Run: headless pygame with SDL's dummy video driver; simulated clock (each Clock.tick advances the game by its frame time, no real sleeping); random seed 0; keys injected as events and as key.get_pressed() state; mouse plan: one left click at the window centre at the start of phase 2, then a move to the lower-right quarter at the start of phase 3.
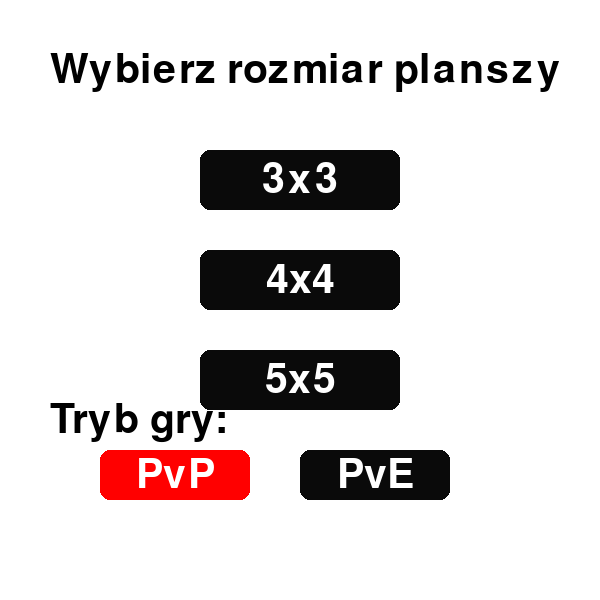
Frame 1 of 4 · flips 1–60 · no input
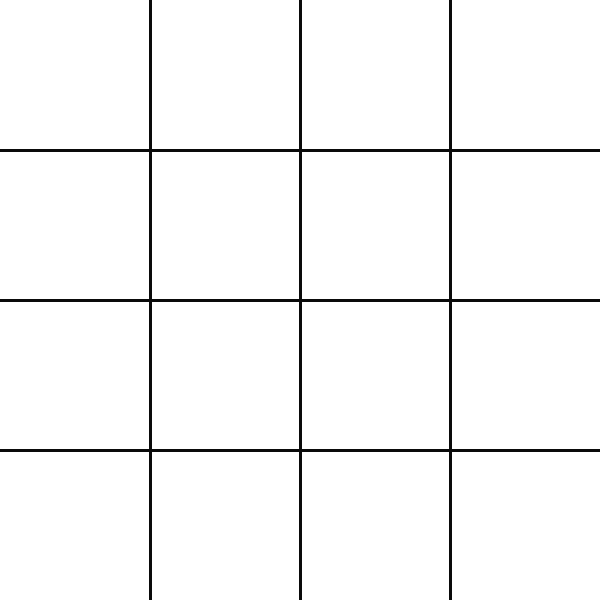
Frame 2 of 4 · flips 61–180 · clicked the window centre · tapped SPACE, RETURN · held RIGHT (→), D
Frame 3 of 4 · flips 181–300 · moved the mouse to the lower-right quarter · held DOWN (↓), S · screen unchanged from frame 2, image omitted
Frame 4 of 4 · flips 301–420 · held LEFT (←), A, UP (↑), W · screen unchanged from frame 3, image omitted

The pygame program that drew these frames:

import pygame
import sys
import random

pygame.init()
# Kolory
WHITE = (255, 255, 255)
BLACK = (0, 0, 0)
LINE_COLOR = (10, 10, 10)
RED = (255, 0, 0)

# Rozmiary
SCREEN_SIZE = 600
MARGIN = 20

FONT = pygame.font.SysFont(None, 60)

# Funkcja uruchamiająca grę
def run_game(mode="PvP", size=3):
    screen = pygame.display.set_mode((SCREEN_SIZE, SCREEN_SIZE))
    pygame.display.set_caption("Kółko i Krzyżyk")
    board = [[None for _ in range(size)] for _ in range(size)]
    current_player = "X"
    cell_size = SCREEN_SIZE // size
    game_over = False
    winner = None

    def draw_board():
        screen.fill(WHITE)
        for row in range(1, size):
            pygame.draw.line(screen, LINE_COLOR, (0, row * cell_size), (SCREEN_SIZE, row * cell_size), 3)
            pygame.draw.line(screen, LINE_COLOR, (row * cell_size, 0), (row * cell_size, SCREEN_SIZE), 3)

        for row in range(size):
            for col in range(size):
                if board[row][col]:
                    text = FONT.render(board[row][col], True, BLACK)
                    rect = text.get_rect(center=(col * cell_size + cell_size // 2, row * cell_size + cell_size // 2))
                    screen.blit(text, rect)

        if winner:
            end_text = FONT.render(f"Wygral: {winner}", True, RED)
            screen.blit(end_text, end_text.get_rect(center=(SCREEN_SIZE // 2, SCREEN_SIZE // 2)))

        pygame.display.flip()

    def check_win():
        # Wiersze i kolumny
        for i in range(size):
             if all(board[i][j] == current_player for j in range(size)):
                return True
             if all(board[j][i] == current_player for j in range(size)):
                return True

        # Przekątne
        if all(board[i][i] == current_player for i in range(size)):
            return True
        if all(board[i][size - i - 1] == current_player for i in range(size)):
            return True

        return False

    def is_board_full():
        return all(cell for row in board for cell in row)

    def ai_move():
        # Prosty losowy ruch
        empty = [(r, c) for r in range(size) for c in range(size) if board[r][c] is None]
        if empty:
            return random.choice(empty)
        return None

    while True:
        draw_board()

        for event in pygame.event.get():
            if event.type == pygame.QUIT:
                pygame.quit()
                sys.exit()

            if not game_over and event.type == pygame.MOUSEBUTTONDOWN:
                mouseX, mouseY = pygame.mouse.get_pos()
                clicked_row = mouseY // cell_size
                clicked_col = mouseX // cell_size

                if board[clicked_row][clicked_col] is None:
                    if mode == "PvP" or (mode == "PvE" and current_player == "X"):
                        board[clicked_row][clicked_col] = current_player
                        if check_win():
                            game_over = True
                            winner = current_player
                        elif is_board_full():
                            game_over = True
                            winner = "Remis"
                        current_player = "O" if current_player == "X" else "X"  

        if mode == "PvE" and current_player == "O" and not game_over:
            pygame.time.wait(500)
            move = ai_move()
            if move:
                board[move[0]][move[1]] = "O"
                if check_win():
                    game_over = True
                    winner = "O"
                elif is_board_full():
                    game_over = True
                    winner = "Remis"
                current_player = "X"

        if game_over:
            draw_board()
            pygame.time.wait(3000)
            return

# Menu graficzne wyboru rozmiaru planszy i trybu gry
def main_menu():
    screen = pygame.display.set_mode((SCREEN_SIZE, SCREEN_SIZE))
    pygame.display.set_caption("Menu")
    clock = pygame.time.Clock()
    running = True

    size_buttons = [
        ("3x3", 3, (200, 150)),
        ("4x4", 4, (200, 250)),
        ("5x5", 5, (200, 350)),
    ]

    mode_buttons = [
        ("PvP", (100, 450)),
        ("PvE", (300, 450)),
    ]

    selected_mode = "PvP"

    while running:
        screen.fill(WHITE)
        title = FONT.render("Wybierz rozmiar planszy", True, BLACK)
        screen.blit(title, (50, 50))

        for label, size, pos in size_buttons:
            pygame.draw.rect(screen, LINE_COLOR, (*pos, 200, 60), border_radius=10)
            text = FONT.render(label, True, WHITE)
            text_rect = text.get_rect(center=(pos[0] + 100, pos[1] + 30))
            screen.blit(text, text_rect)

        mode_title = FONT.render("Tryb gry:", True, BLACK)
        screen.blit(mode_title, (50, 400))

        for label, pos in mode_buttons:
            color = RED if selected_mode == label else LINE_COLOR
            pygame.draw.rect(screen, color, (*pos, 150, 50), border_radius=10)
            text = FONT.render(label, True, WHITE)
            text_rect = text.get_rect(center=(pos[0] + 75, pos[1] + 25))
            screen.blit(text, text_rect)

        pygame.display.flip()

        for event in pygame.event.get():
            if event.type == pygame.QUIT:
                pygame.quit()
                sys.exit()
            elif event.type == pygame.MOUSEBUTTONDOWN:
                x, y = event.pos
                for label, size, pos in size_buttons:
                    rect = pygame.Rect(*pos, 200, 60)
                    if rect.collidepoint(x, y):
                        run_game(mode=selected_mode, size=size)
                for label, pos in mode_buttons:
                    rect = pygame.Rect(*pos, 150, 50)
                    if rect.collidepoint(x, y):
                        selected_mode = label

        clock.tick(30)

if __name__ == "__main__":
    main_menu()




            




   
